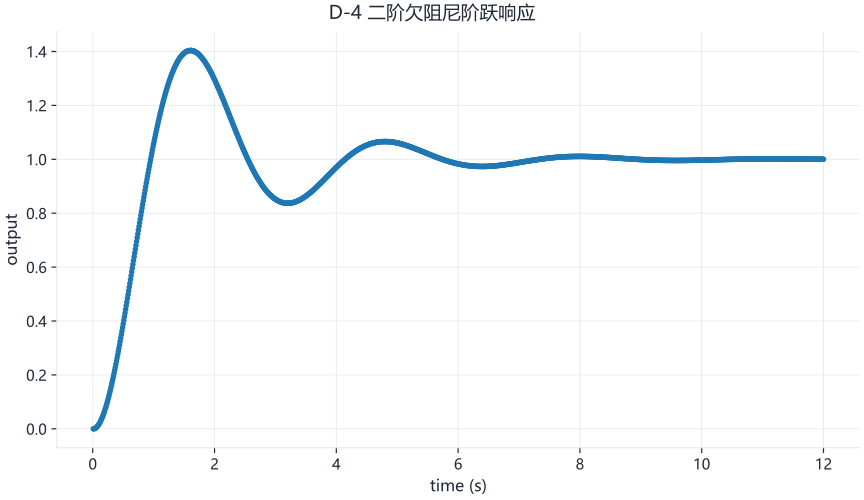

The data file committed next to this chart (first rows):
time_s, plant_value
0.01, 0.0
0.02, 0.0002092
0.03, 0.0008333
0.04, 0.001867
0.05, 0.003307
0.06, 0.005145
0.07, 0.007379
0.08, 0.01
0.09, 0.01301
0.1, 0.01639
0.11, 0.02015
0.12, 0.02427
0.13, 0.02875
0.14, 0.03359
0.15, 0.03878
0.16, 0.04431
0.17, 0.05017
0.18, 0.05637
0.19, 0.06289
0.2, 0.06973
0.21, 0.07688
0.22, 0.08433
0.23, 0.09208
0.24, 0.1001
0.25, 0.1085
0.26, 0.1171
0.27, 0.1259
0.28, 0.1351
0.29, 0.1445
0.3, 0.1541
0.31, 0.164
0.32, 0.1741
0.33, 0.1845
0.34, 0.1951
0.35, 0.2059
0.36, 0.2169
0.37, 0.2281
0.38, 0.2395
0.39, 0.2511
0.4, 0.2629
0.41, 0.2749
0.42, 0.287
0.43, 0.2993
0.44, 0.3117
0.45, 0.3243
0.46, 0.337
0.47, 0.3498
0.48, 0.3628
0.49, 0.3759
0.5, 0.3891
0.51, 0.4025
0.52, 0.4159
0.53, 0.4294
0.54, 0.443
0.55, 0.4566
0.56, 0.4704
0.57, 0.4842
0.58, 0.4981
0.59, 0.512
0.6, 0.526
... 1,140 more rows
